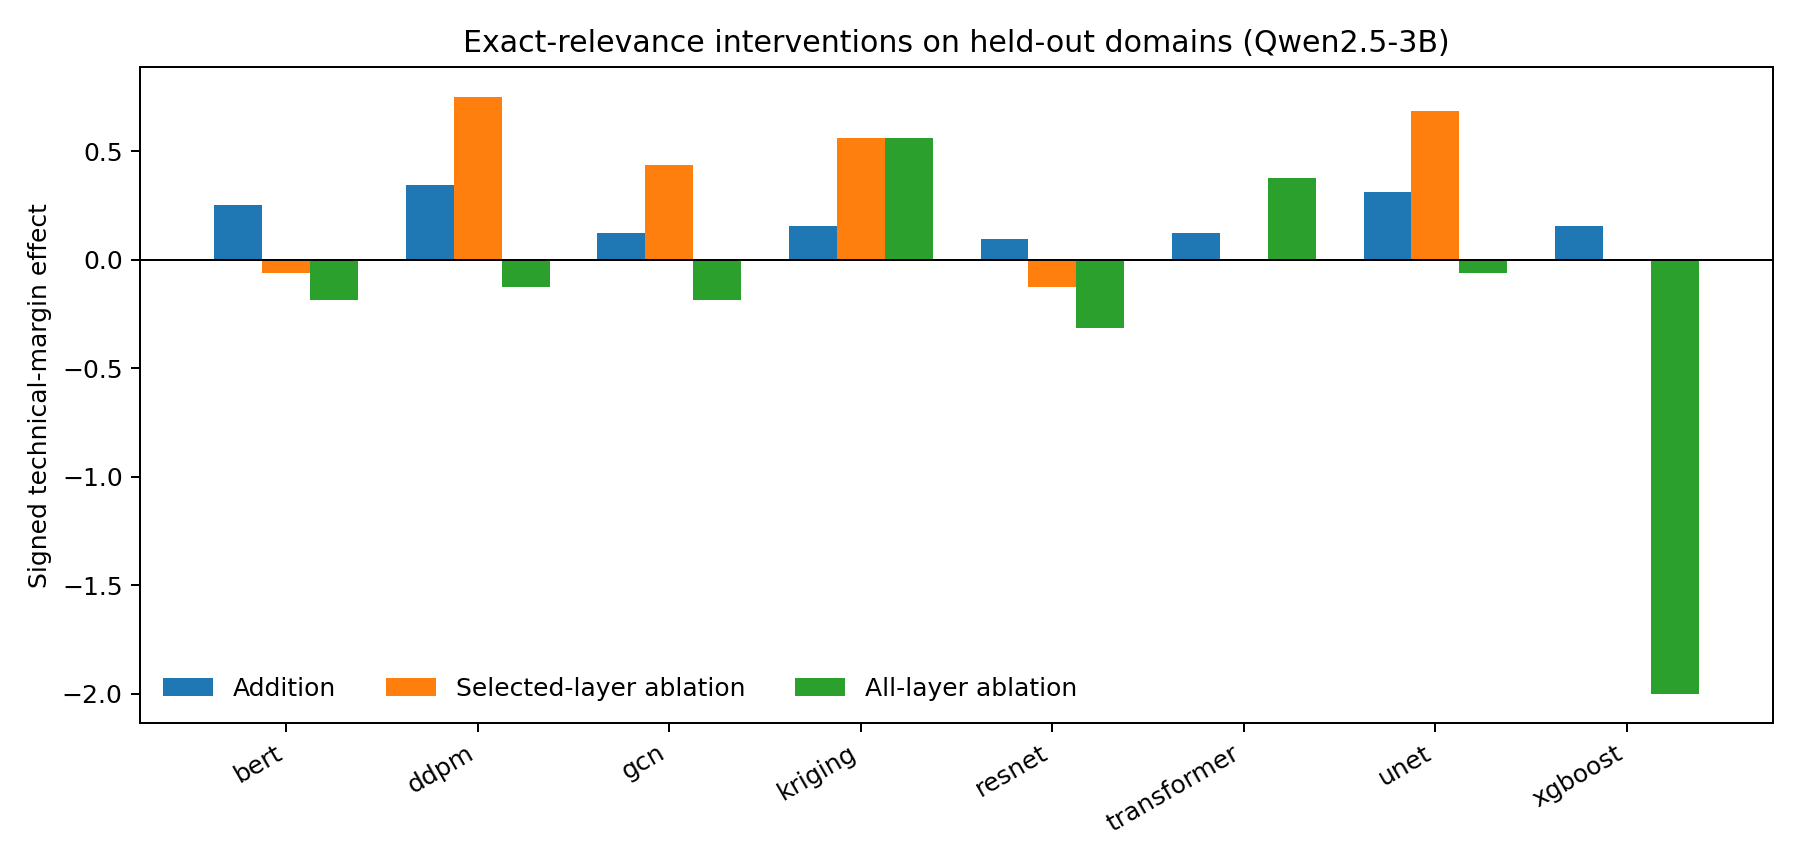

Data behind this chart, as committed beside it:
source, selected_layer, selected_position, baseline_gap, addition_effect, single_layer_ablation_reduction, all_layer_ablation_reduction, random_additions_ge_learned, random_additions_n
bert, 19, -3, 3.062, 0.25, -0.0625, -0.1875, 20, 100
ddpm, 15, -2, 0.5625, 0.3438, 0.75, -0.125, 2, 100
gcn, 6, -3, 1.062, 0.125, 0.4375, -0.1875, 28, 100
kriging, 16, -3, 0.6875, 0.1562, 0.5625, 0.5625, 25, 100
resnet, 10, -3, 0.375, 0.09375, -0.125, -0.3125, 72, 100
transformer, 6, -3, -0.0625, 0.125, 0.0, 0.375, 44, 100
unet, 15, -2, 0.0625, 0.3125, 0.6875, -0.0625, 5, 100
xgboost, 15, -2, -2.375, 0.1562, 0.0, -2.0, 12, 100
